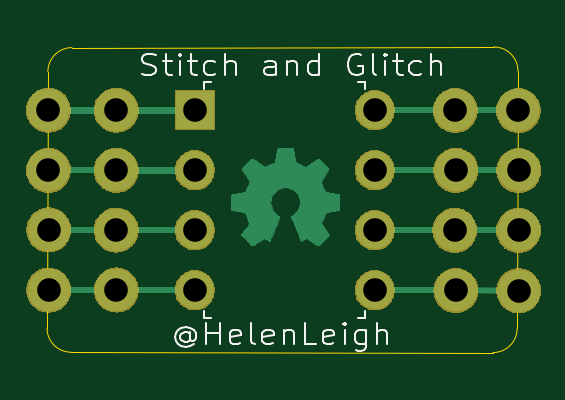
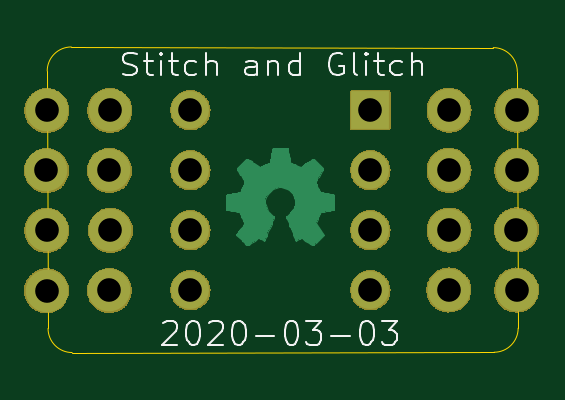
Circuit board: 11 layer files. Board 19.9 x 12.9 mm.
- bottom_copper: flex-dip-B_Cu.gbr (18649 bytes)
- bottom_mask: flex-dip-B_Mask.gbr (71415 bytes)
- paste: flex-dip-B_Paste.gbr (525 bytes)
- bottom_silk: flex-dip-B_SilkS.gbr (7975 bytes)
- outline: flex-dip-Edge_Cuts.gbr (1018 bytes)
- top_copper: flex-dip-F_Cu.gbr (19521 bytes)
- top_mask: flex-dip-F_Mask.gbr (71415 bytes)
- paste: flex-dip-F_Paste.gbr (525 bytes)
- top_silk: flex-dip-F_SilkS.gbr (8224 bytes)
- drill: flex-dip-NPTH.drl (306 bytes)
- drill: flex-dip-PTH.drl (696 bytes)

=== bottom_copper: flex-dip-B_Cu.gbr (18649 bytes, source omitted) ===
=== bottom_mask: flex-dip-B_Mask.gbr (71415 bytes, source omitted) ===
=== paste: flex-dip-B_Paste.gbr ===
G04 #@! TF.GenerationSoftware,KiCad,Pcbnew,(5.99.0-1023-gd6706c257)*
G04 #@! TF.CreationDate,2020-03-03T23:23:20+01:00*
G04 #@! TF.ProjectId,flex-dip,666c6578-2d64-4697-902e-6b696361645f,rev?*
G04 #@! TF.SameCoordinates,Original*
G04 #@! TF.FileFunction,Paste,Bot*
G04 #@! TF.FilePolarity,Positive*
%FSLAX46Y46*%
G04 Gerber Fmt 4.6, Leading zero omitted, Abs format (unit mm)*
G04 Created by KiCad (PCBNEW (5.99.0-1023-gd6706c257)) date 2020-03-03 23:23:20*
%MOMM*%
%LPD*%
G01*
G04 APERTURE LIST*
G04 APERTURE END LIST*
M02*

=== bottom_silk: flex-dip-B_SilkS.gbr (7975 bytes, source omitted) ===
=== outline: flex-dip-Edge_Cuts.gbr ===
G04 #@! TF.GenerationSoftware,KiCad,Pcbnew,(5.99.0-1023-gd6706c257)*
G04 #@! TF.CreationDate,2020-03-03T23:23:20+01:00*
G04 #@! TF.ProjectId,flex-dip,666c6578-2d64-4697-902e-6b696361645f,rev?*
G04 #@! TF.SameCoordinates,Original*
G04 #@! TF.FileFunction,Profile,NP*
%FSLAX46Y46*%
G04 Gerber Fmt 4.6, Leading zero omitted, Abs format (unit mm)*
G04 Created by KiCad (PCBNEW (5.99.0-1023-gd6706c257)) date 2020-03-03 23:23:20*
%MOMM*%
%LPD*%
G01*
G04 APERTURE LIST*
%ADD10C,0.050000*%
G04 APERTURE END LIST*
D10*
X109918500Y-73771760D02*
X127782320Y-73784460D01*
X127817880Y-60848240D02*
X109954060Y-60876180D01*
X128800860Y-72765920D02*
X128836420Y-61866780D01*
X108935520Y-61894720D02*
X108899960Y-72755760D01*
X109918500Y-73771760D02*
G75*
G02*
X108899960Y-72753220I0J1018540D01*
G01*
X128800860Y-72765920D02*
G75*
G02*
X127782320Y-73784460I-1018540J0D01*
G01*
X127817880Y-60848240D02*
G75*
G02*
X128836420Y-61866780I0J-1018540D01*
G01*
X108935520Y-61894720D02*
G75*
G02*
X109954060Y-60876180I1018540J0D01*
G01*
M02*

=== top_copper: flex-dip-F_Cu.gbr (19521 bytes, source omitted) ===
=== top_mask: flex-dip-F_Mask.gbr (71415 bytes, source omitted) ===
=== paste: flex-dip-F_Paste.gbr ===
G04 #@! TF.GenerationSoftware,KiCad,Pcbnew,(5.99.0-1023-gd6706c257)*
G04 #@! TF.CreationDate,2020-03-03T23:23:20+01:00*
G04 #@! TF.ProjectId,flex-dip,666c6578-2d64-4697-902e-6b696361645f,rev?*
G04 #@! TF.SameCoordinates,Original*
G04 #@! TF.FileFunction,Paste,Top*
G04 #@! TF.FilePolarity,Positive*
%FSLAX46Y46*%
G04 Gerber Fmt 4.6, Leading zero omitted, Abs format (unit mm)*
G04 Created by KiCad (PCBNEW (5.99.0-1023-gd6706c257)) date 2020-03-03 23:23:20*
%MOMM*%
%LPD*%
G01*
G04 APERTURE LIST*
G04 APERTURE END LIST*
M02*

=== top_silk: flex-dip-F_SilkS.gbr (8224 bytes, source omitted) ===
=== drill: flex-dip-NPTH.drl ===
M48
; DRILL file {KiCad (5.99.0-1023-gd6706c257)} date Tue Mar  3 23:23:17 2020
; FORMAT={-:-/ absolute / inch / decimal}
; #@! TF.CreationDate,2020-03-03T23:23:17+01:00
; #@! TF.GenerationSoftware,Kicad,Pcbnew,(5.99.0-1023-gd6706c257)
; #@! TF.FileFunction,NonPlated,1,2,NPTH
FMAT,2
INCH
%
G90
G05
T0
M30

=== drill: flex-dip-PTH.drl ===
M48
; DRILL file {KiCad (5.99.0-1023-gd6706c257)} date Tue Mar  3 23:23:17 2020
; FORMAT={-:-/ absolute / inch / decimal}
; #@! TF.CreationDate,2020-03-03T23:23:17+01:00
; #@! TF.GenerationSoftware,Kicad,Pcbnew,(5.99.0-1023-gd6706c257)
; #@! TF.FileFunction,Plated,1,2,PTH
FMAT,2
INCH
T1C0.0394
%
G90
G05
T1
X4.2901Y-2.8007
X4.2896Y-2.5009
X4.2902Y-2.7004
X4.4025Y-2.7007
X5.0736Y-2.6014
X5.0731Y-2.5014
X4.9669Y-2.7011
X5.0735Y-2.8017
X4.9688Y-2.8014
X4.2898Y-2.601
X4.9679Y-2.5013
X4.4027Y-2.601
X4.4029Y-2.8006
X4.5337Y-2.5009
X4.5337Y-2.6009
X4.5337Y-2.7009
X4.5337Y-2.8009
X4.8337Y-2.5009
X4.8337Y-2.6009
X4.8337Y-2.7009
X4.8337Y-2.8009
X4.9687Y-2.6012
X4.4027Y-2.5009
X5.0732Y-2.701
T0
M30
